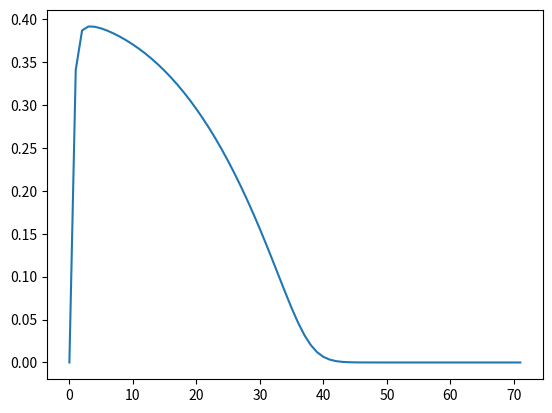

Source code (Python):
import matplotlib.pyplot as plt
import numpy as np


def flat_brush(
    N: int, sigma: float, n_layers: int, eta: float = 0.1, precision: float = 1e-7
) -> np.ndarray:
    """_summary_

    Args:
        N (int): polymerization degree
        sigma (float): grafting density
        n_layers (int): number of layers
        eta (float, optional): covergence size step. Defaults to 0.1.
        precision (float, optional): precision of calculation. Defaults to 1e-7.

    Returns:
        phi: np.ndarray: volume fraction profile
    """
    alpha = np.zeros(n_layers + 2, dtype=float)
    W_b = np.zeros(n_layers + 2, dtype=float)
    phi = np.zeros(n_layers + 2, dtype=float)
    phi_s = np.zeros(n_layers + 2, dtype=float)
    Gf = np.zeros(shape=(n_layers + 2, N), dtype=float)
    Gb = np.zeros(shape=(n_layers + 2, N), dtype=float)

    deviation = 1.0
    lambda_f = 1 / 6
    lambda_b = 1 / 6
    lambda_0 = 1.0 - (lambda_f + lambda_b)

    count = 0

    while deviation > precision**2:
        count += 1
        W_b = np.exp(-alpha)
        # print(W_b)
        phi_s = W_b
        Gf[:, :] = 0.0
        Gb[:, :] = 0.0
        Gf[1, 0] = 1.0
        Gb[:, N - 1] = 1.0

        for s in range(1, N):
            for z in range(1, n_layers + 1):
                Gf[z, s] = W_b[z] * (
                    lambda_f * Gf[z - 1, s - 1]
                    + lambda_0 * Gf[z, s - 1]
                    + lambda_b * Gf[z + 1, s - 1]
                )
        for s in range(N - 2, -1, -1):
            for z in range(1, n_layers + 1):
                Gb[z, s] = W_b[z] * (
                    lambda_b * Gb[z - 1, s + 1]
                    + lambda_0 * Gb[z, s + 1]
                    + lambda_f * Gb[z + 1, s + 1]
                )
        phi[:] = 0.0
        for s in range(N):
            for z in range(1, n_layers + 1):
                phi[z] += Gb[z, s] * Gf[z, s] / W_b[z]

        phi = phi / np.sum(phi) * N * sigma
        alpha -= eta * (1 - phi - phi_s)

        deviation = np.sum((1 - phi - phi_s) ** 2)
        # deviation = 0.0
    print(f"itteration number = {count}")
    return phi


if __name__ == "__main__":
    phi = flat_brush(N=100, sigma=0.1, n_layers=70)
    plt.plot(phi)
    plt.show()
